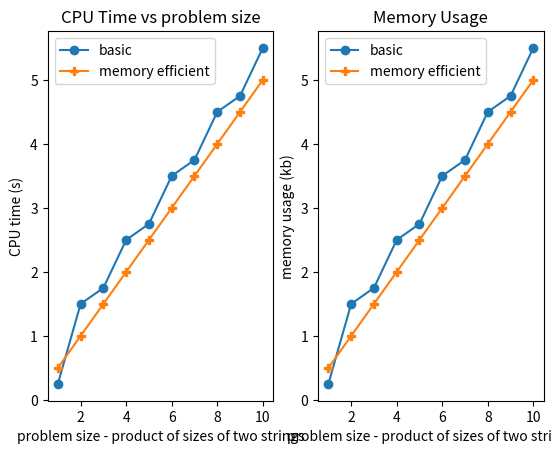

Write Python code to recreate this figure.
import matplotlib.pyplot as plt
import numpy as np

input_size = np.array([1, 2, 3, 4, 5, 6, 7, 8, 9, 10])
CPU_efficient = np.array([0.5, 1, 1.5, 2, 2.5, 3, 3.5, 4, 4.5, 5])
CPU_basic = np.array([0.25, 1.5, 1.75, 2.5, 2.75, 3.5, 3.75, 4.5, 4.75, 5.5])

memory_efficient = np.array([0.5, 1, 1.5, 2, 2.5, 3, 3.5, 4, 4.5, 5])
memory_basic = np.array([0.25, 1.5, 1.75, 2.5, 2.75, 3.5, 3.75, 4.5, 4.75, 5.5])


fig, ax = plt.subplots(1, 2)

ax[0].plot(input_size, CPU_basic, marker='o')
ax[0].plot(input_size, CPU_efficient, marker='P')
ax[0].set_title('CPU Time vs problem size')
ax[0].legend(['basic', 'memory efficient'])
ax[0].set(xlabel = 'problem size - product of sizes of two strings', ylabel= 'CPU time (s)')

ax[1].plot(input_size, memory_basic, marker='o')
ax[1].plot(input_size, memory_efficient, marker='P')
ax[1].set_title('Memory Usage')
ax[1].legend(['basic', 'memory efficient'])
ax[1].set(xlabel = 'problem size - product of sizes of two strings', ylabel= 'memory usage (kb)')

plt.show()